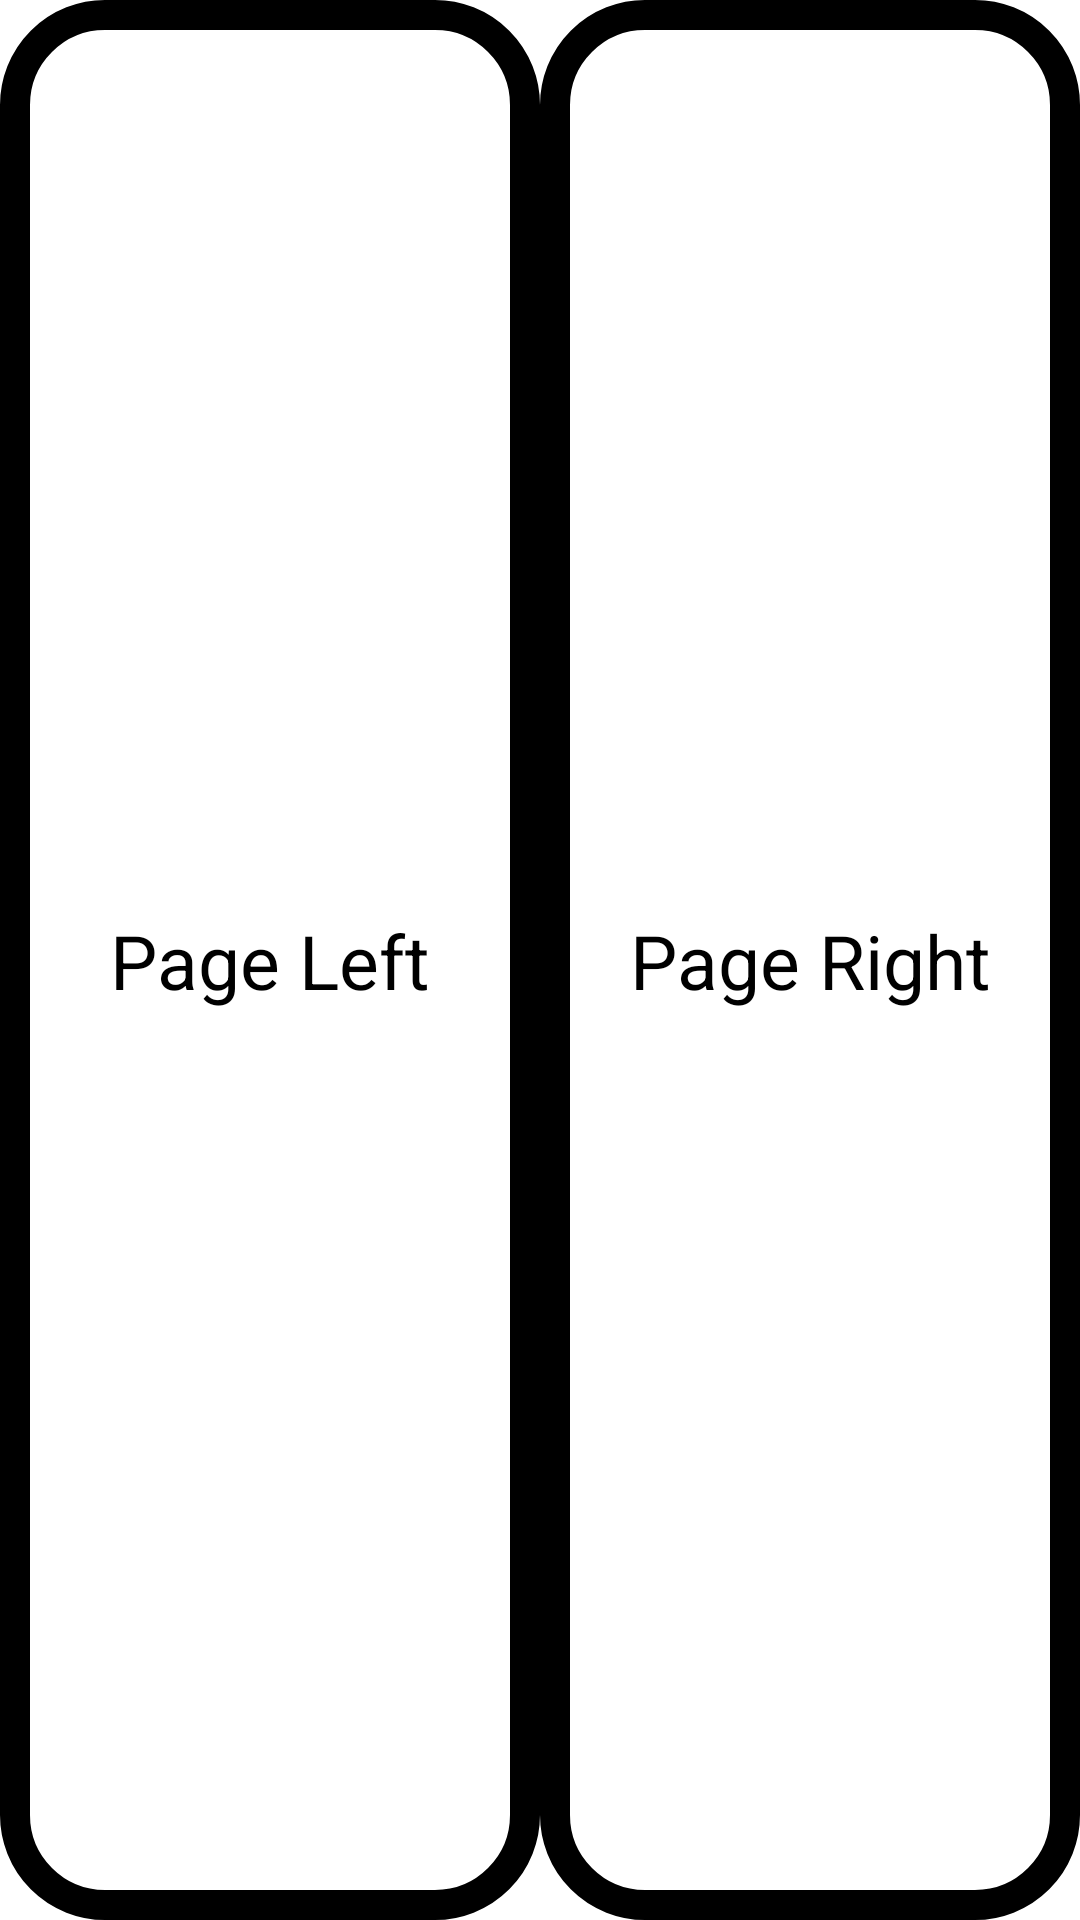

This screen was rendered from an Android layout file. Write that file and the resources it references.
<!-- AndroidManifest.xml: application theme Theme.PageCurlTest -->
<!-- res/layout/page_0_fragment.xml -->
<?xml version="1.0" encoding="utf-8"?>
<androidx.constraintlayout.widget.ConstraintLayout xmlns:android="http://schemas.android.com/apk/res/android"
    xmlns:app="http://schemas.android.com/apk/res-auto"
    xmlns:tools="http://schemas.android.com/tools"
    android:layout_width="match_parent"
    android:layout_height="match_parent"
    android:backgroundTint="@color/white">

    <androidx.constraintlayout.widget.Guideline
        android:id="@+id/guideline"
        android:layout_width="wrap_content"
        android:layout_height="wrap_content"
        android:orientation="vertical"
        app:layout_constraintEnd_toEndOf="parent"
        app:layout_constraintGuide_percent="0.5"
        app:layout_constraintStart_toStartOf="parent" />

    <androidx.constraintlayout.widget.ConstraintLayout
        android:layout_width="0dp"
        android:layout_height="match_parent"
        android:id="@+id/layoutLeft"
        app:layout_constraintStart_toStartOf="parent"
        app:layout_constraintEnd_toEndOf="@+id/guideline"
        android:background="@drawable/border">

        <TextView
            android:id="@+id/txtLeft"
            android:layout_width="wrap_content"
            android:layout_height="wrap_content"
            android:text="Page Left"
            android:textSize="25sp"
            app:layout_constraintBottom_toBottomOf="parent"
            app:layout_constraintStart_toStartOf="parent"
            app:layout_constraintEnd_toEndOf="parent"
            app:layout_constraintTop_toTopOf="parent"
            android:textColor="@color/black"/>

    </androidx.constraintlayout.widget.ConstraintLayout>

    <androidx.constraintlayout.widget.ConstraintLayout
        android:layout_width="0dp"
        android:layout_height="match_parent"
        android:id="@+id/layoutRight"
        app:layout_constraintStart_toStartOf="@id/guideline"
        app:layout_constraintEnd_toEndOf="parent"
        android:background="@drawable/border">

        <TextView
            android:id="@+id/txtRight"
            android:layout_width="wrap_content"
            android:layout_height="wrap_content"
            android:text="Page Right"
            android:textSize="25sp"
            app:layout_constraintBottom_toBottomOf="parent"
            app:layout_constraintStart_toStartOf="parent"
            app:layout_constraintEnd_toEndOf="parent"
            app:layout_constraintTop_toTopOf="parent"
            android:textColor="@color/black"/>

    </androidx.constraintlayout.widget.ConstraintLayout>



</androidx.constraintlayout.widget.ConstraintLayout>
<!-- resources referenced by this layout -->
<resources>
  <!-- drawable border (drawable) -->
  <?xml version="1.0" encoding="utf-8"?>
  <shape xmlns:android="http://schemas.android.com/apk/res/android">
      <solid android:color="@android:color/white" />
      <stroke
          android:width="10dp"
          android:color="@android:color/black" />
      <corners android:radius="30dp" />
      <padding
          android:bottom="10dp"
          android:left="10dp"
          android:right="10dp"
          android:top="10dp" />
  </shape>
  <style name="Theme.PageCurlTest" parent="Theme.MaterialComponents.DayNight.DarkActionBar">
          
          <item name="colorPrimary">@color/purple_500</item>
          <item name="colorPrimaryVariant">@color/purple_700</item>
          <item name="colorOnPrimary">@color/white</item>
          
          <item name="colorSecondary">@color/teal_200</item>
          <item name="colorSecondaryVariant">@color/teal_700</item>
          <item name="colorOnSecondary">@color/black</item>
          
          <item name="android:statusBarColor" tools:targetApi="l">?attr/colorPrimaryVariant</item>
          
      </style>
  <!-- not gathered from this repository: default colours our renderer supplied (Android Studio template values) -->
  <color name="purple_500">#FF6200EE</color>
  <color name="purple_700">#FF3700B3</color>
  <color name="teal_200">#FF03DAC5</color>
  <color name="teal_700">#FF018786</color>
  <color name="black">#FF000000</color>
  <color name="white">#FFFFFFFF</color>
</resources>
